Run: headless pygame with SDL's dummy video driver; simulated clock (each Clock.tick advances the game by its frame time, no real sleeping); random seed 0; keys injected as events and as key.get_pressed() state; no mouse input.
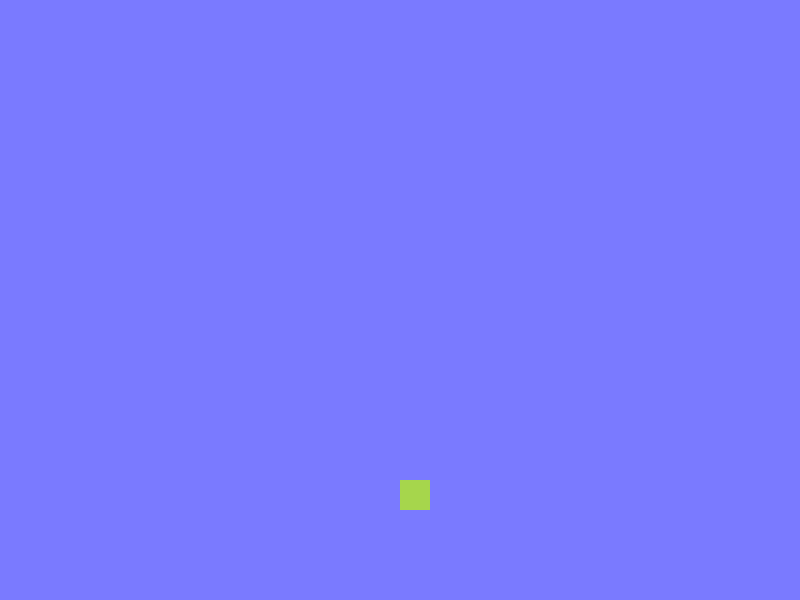
Frame 1 of 4 · flips 1–60 · no input
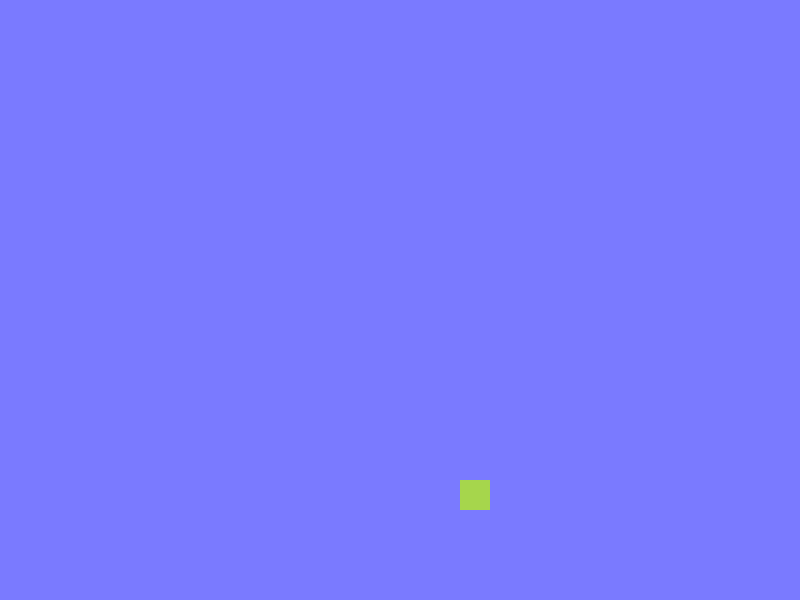
Frame 2 of 4 · flips 61–180 · tapped SPACE, RETURN · held RIGHT (→), D
Frame 3 of 4 · flips 181–300 · held DOWN (↓), S · screen unchanged from frame 2, image omitted
Frame 4 of 4 · flips 301–420 · held LEFT (←), A, UP (↑), W · screen same as frame 1, image omitted

The pygame program that drew these frames:

import pygame, random

pygame.init()

largura, altura = 800, 600
tela = pygame.display.set_mode((largura, altura))

azul = (122, 122, 255)
vermelho = (255, 100, 0)

executando = True

tiros = []
velocidade_tiro = 5

jogador_altura = 30
jogador_largura = 30
jogador_x = 400
jogador_y = 480
jogador_cor = (166, 214, 76)
velocidade_jogador = 0.5

#enemy
enemy_altura = 30
enemy_largura = 30
enemy_cor = (178, 48, 52)
velocidade_enemy = 3
enemies = []
contador_geração_enemy = 0
quantidade_enemy = 5

while executando:
    for evento in pygame.event.get():
        if evento.type == pygame.QUIT:
            executando = False
    
    teclas = pygame.key.get_pressed()

    if teclas[pygame.K_LEFT] and jogador_x > 0:
        jogador_x = jogador_x - velocidade_jogador
    
    if teclas[pygame.K_RIGHT] and jogador_x < largura:
        jogador_x = jogador_x + velocidade_jogador
    
    if teclas[pygame.K_SPACE]:
        tiros.append([jogador_x + jogador_largura // 2 - 2, jogador_y])

    novo_inimigo_x = random.randint(0, largura - enemy_largura)
    novo_inimigo_y = random.randint(-50, -10)
    enemies.append([novo_inimigo_x, novo_inimigo_y])

    print(enemies)
    
    for tiro in tiros[:]:
        tiro[1] = tiro[1] - 5
        if tiro[1] < 0:
            tiros.remove(tiro)
        
    for enemy in enemies:
        pygame.draw.rect(tela, enemy_cor, (enemy[0], enemy[1], enemy_altura, enemy_largura))

    for enemy in enemies[:]:
        enemy[1] = enemy[1] + velocidade_enemy
        if enemy[1] > altura:
            enemies.remove(enemy)

    tela.fill(azul)
    pygame.draw.rect(tela, jogador_cor, (jogador_x, jogador_y, jogador_largura, jogador_altura))

    #desenho de tiro na tela
    for tiro in tiros:
        pygame.draw.rect(tela, vermelho, (tiro[0], tiro[1], 4, 10))
    pygame.display.flip()
pygame.quit()
